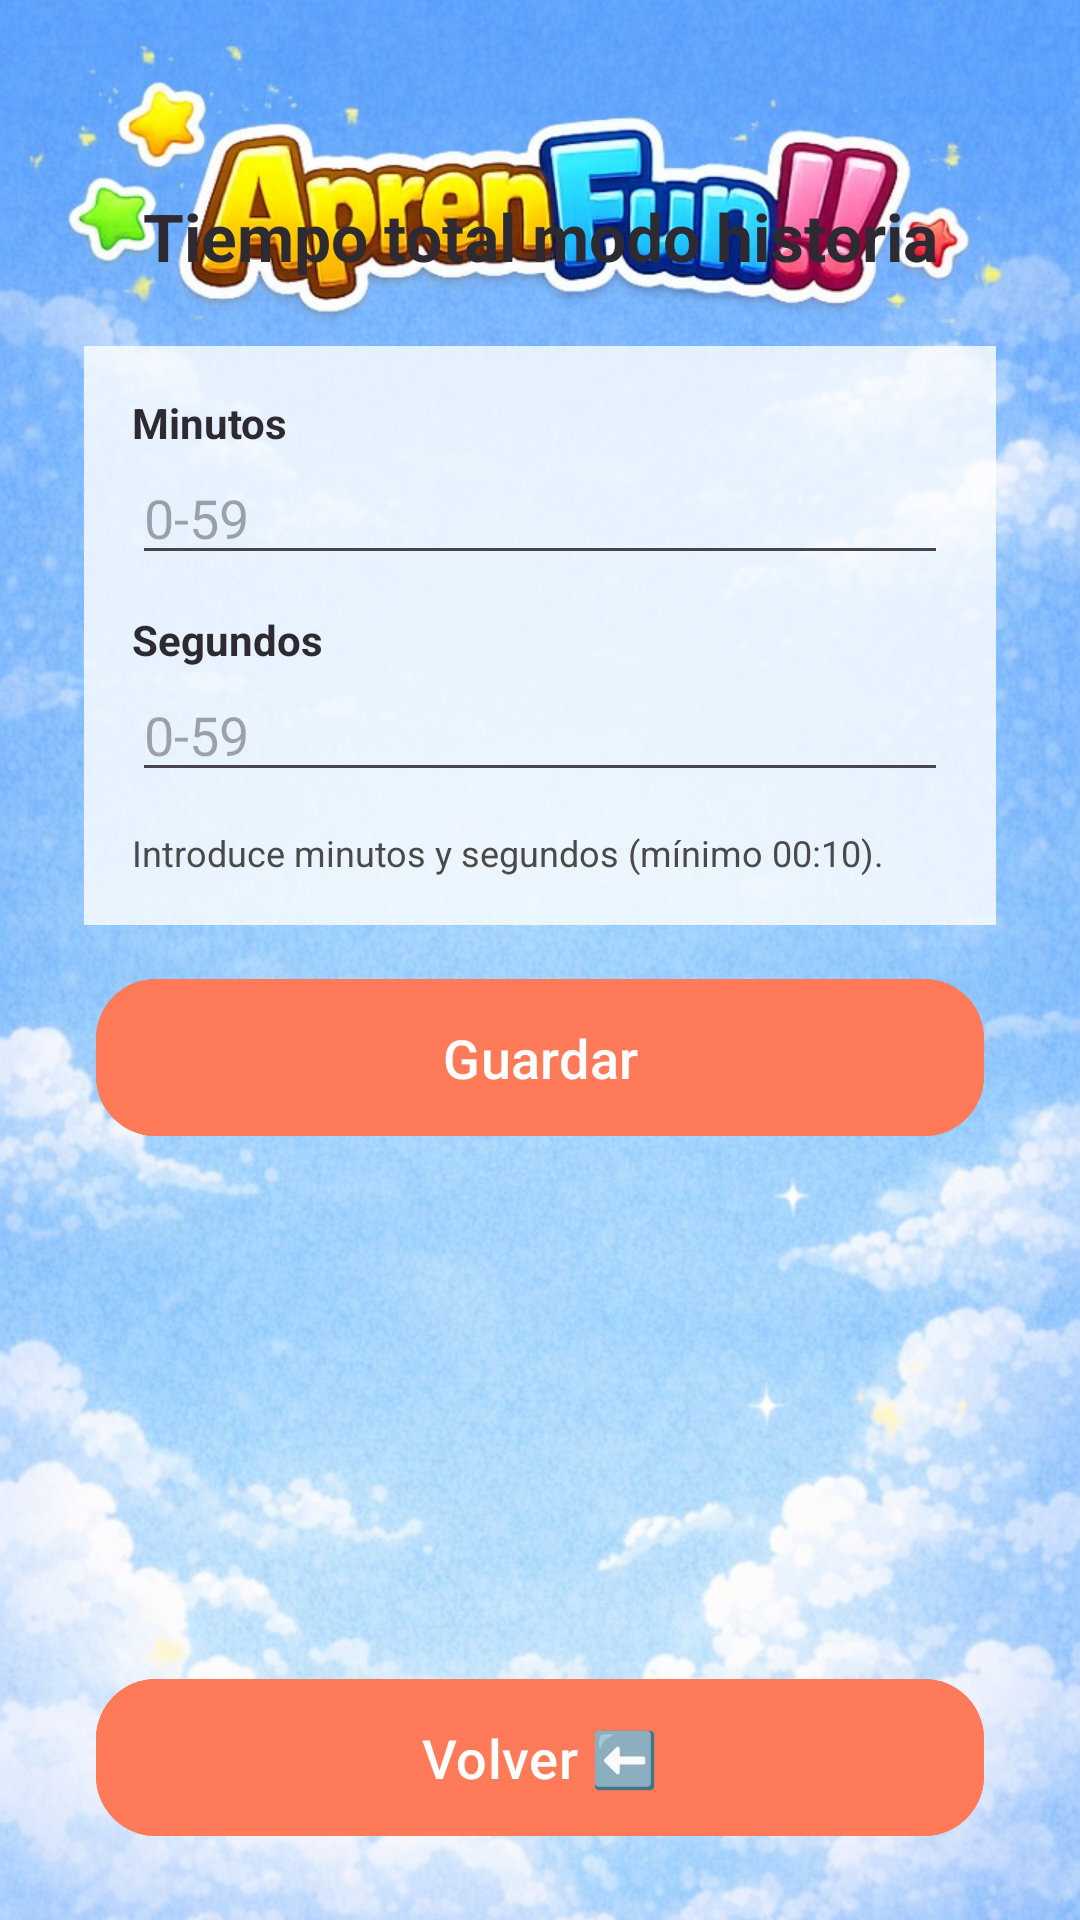

Write the Android layout XML for this screen, with the resource values it uses.
<!-- AndroidManifest.xml: application theme Theme.AprendemosLaVida -->
<!-- res/layout/activity_story_game_time_settings.xml -->
<?xml version="1.0" encoding="utf-8"?>
<androidx.constraintlayout.widget.ConstraintLayout xmlns:android="http://schemas.android.com/apk/res/android"
    xmlns:app="http://schemas.android.com/apk/res-auto"
    android:layout_width="match_parent"
    android:layout_height="match_parent"
    android:background="@drawable/fondo">

    <TextView
        android:id="@+id/titleText"
        android:layout_width="0dp"
        android:layout_height="wrap_content"
        android:layout_marginHorizontal="24dp"
        android:layout_marginTop="64dp"
        android:gravity="center"
        android:text="@string/story_game_time_title"
        android:textColor="@color/text_primary"
        android:textSize="22sp"
        android:textStyle="bold"
        app:layout_constraintEnd_toEndOf="parent"
        app:layout_constraintStart_toStartOf="parent"
        app:layout_constraintTop_toTopOf="parent" />

    <LinearLayout
        android:id="@+id/inputContainer"
        android:layout_width="0dp"
        android:layout_height="wrap_content"
        android:layout_marginHorizontal="28dp"
        android:layout_marginTop="22dp"
        android:background="#CCFFFFFF"
        android:orientation="vertical"
        android:padding="16dp"
        app:layout_constraintEnd_toEndOf="parent"
        app:layout_constraintStart_toStartOf="parent"
        app:layout_constraintTop_toBottomOf="@id/titleText">

        <TextView
            android:layout_width="match_parent"
            android:layout_height="wrap_content"
            android:text="@string/story_game_time_minutes"
            android:textColor="@color/text_primary"
            android:textStyle="bold" />

        <EditText
            android:id="@+id/minutesInput"
            android:layout_width="match_parent"
            android:layout_height="wrap_content"
            android:hint="@string/story_game_time_minutes_hint"
            android:inputType="number"
            android:maxLength="2"
            android:textColor="@color/text_primary" />

        <TextView
            android:layout_width="match_parent"
            android:layout_height="wrap_content"
            android:layout_marginTop="12dp"
            android:text="@string/story_game_time_seconds"
            android:textColor="@color/text_primary"
            android:textStyle="bold" />

        <EditText
            android:id="@+id/secondsInput"
            android:layout_width="match_parent"
            android:layout_height="wrap_content"
            android:hint="@string/story_game_time_seconds_hint"
            android:inputType="number"
            android:maxLength="2"
            android:textColor="@color/text_primary" />

        <TextView
            android:layout_width="match_parent"
            android:layout_height="wrap_content"
            android:layout_marginTop="12dp"
            android:text="@string/story_game_time_help"
            android:textColor="@color/text_secondary"
            android:textSize="12sp" />
    </LinearLayout>

    <com.google.android.material.button.MaterialButton
        android:id="@+id/saveButton"
        style="@style/Widget.Aprendemos.Button"
        android:layout_width="0dp"
        android:layout_height="wrap_content"
        android:layout_marginHorizontal="32dp"
        android:layout_marginTop="14dp"
        android:text="@string/story_game_time_save"
        app:layout_constraintEnd_toEndOf="parent"
        app:layout_constraintStart_toStartOf="parent"
        app:layout_constraintTop_toBottomOf="@id/inputContainer" />

    <com.google.android.material.button.MaterialButton
        android:id="@+id/backButton"
        style="@style/Widget.Aprendemos.Button"
        android:layout_width="0dp"
        android:layout_height="wrap_content"
        android:layout_marginHorizontal="32dp"
        android:layout_marginBottom="24dp"
        android:text="@string/back_button"
        app:layout_constraintBottom_toBottomOf="parent"
        app:layout_constraintEnd_toEndOf="parent"
        app:layout_constraintStart_toStartOf="parent" />

</androidx.constraintlayout.widget.ConstraintLayout>
<!-- resources referenced by this layout -->
<resources>
  <color name="text_primary">#2D2A32</color>
  <color name="text_secondary">#4A4A4A</color>
  <!-- drawable fondo: jpg bitmap (drawable, 174541 bytes) -->
  <string name="back_button">Volver ⬅️</string>
  <string name="story_game_time_help">Introduce minutos y segundos (mínimo 00:10).</string>
  <string name="story_game_time_minutes">Minutos</string>
  <string name="story_game_time_minutes_hint">0-59</string>
  <string name="story_game_time_save">Guardar</string>
  <string name="story_game_time_seconds">Segundos</string>
  <string name="story_game_time_seconds_hint">0-59</string>
  <string name="story_game_time_title">Tiempo total modo historia</string>
  <style name="Widget.Aprendemos.Button" parent="Widget.Material3.Button">
          <item name="android:backgroundTint">@color/primary</item>
          <item name="android:textColor">@color/white</item>
          <item name="cornerRadius">20dp</item>
          <item name="android:paddingTop">14dp</item>
          <item name="android:paddingBottom">14dp</item>
          <item name="android:textAllCaps">false</item>
          <item name="android:textSize">18sp</item>
      </style>
  <style name="Theme.AprendemosLaVida" parent="Theme.Material3.Light.NoActionBar">
          <item name="colorPrimary">@color/primary</item>
          <item name="colorSecondary">@color/accent</item>
          <item name="android:statusBarColor">@color/primary_dark</item>
          <item name="android:windowBackground">@drawable/bg_gradient</item>
          <item name="alertDialogTheme">@style/ThemeOverlay.Aprendemos.AlertDialog</item>
      </style>
  <color name="primary">#FF7A59</color>
  <color name="white">#FFFFFF</color>
  <color name="accent">#FFB703</color>
  <color name="primary_dark">#E45C3D</color>
  <!-- drawable bg_gradient (drawable) -->
  <?xml version="1.0" encoding="utf-8"?>
  <shape xmlns:android="http://schemas.android.com/apk/res/android" android:shape="rectangle">
      <gradient
          android:startColor="@color/background_start"
          android:endColor="@color/background_end"
          android:angle="270" />
  </shape>
  <style name="ThemeOverlay.Aprendemos.AlertDialog" parent="ThemeOverlay.AppCompat.Dialog.Alert">
          <item name="android:windowBackground">@drawable/bg_dialog_round</item>
          <item name="android:textColorPrimary">@color/text_primary</item>
          <item name="android:textColorSecondary">@color/text_secondary</item>
          <item name="buttonBarPositiveButtonStyle">@style/Widget.Aprendemos.DialogButton.Positive</item>
          <item name="buttonBarNegativeButtonStyle">@style/Widget.Aprendemos.DialogButton.Negative</item>
      </style>
  <color name="background_start">#FFE6F0</color>
  <color name="background_end">#E6F7FF</color>
  <!-- drawable bg_dialog_round (drawable) -->
  <?xml version="1.0" encoding="utf-8"?>
  <shape xmlns:android="http://schemas.android.com/apk/res/android"
      android:shape="rectangle">
      <solid android:color="@color/surface" />
      <stroke
          android:width="2dp"
          android:color="@color/primary" />
      <corners android:radius="24dp" />
      <padding
          android:left="20dp"
          android:top="16dp"
          android:right="20dp"
          android:bottom="16dp" />
  </shape>
  <style name="Widget.Aprendemos.DialogButton.Positive" parent="Widget.AppCompat.Button.ButtonBar.AlertDialog">
          <item name="android:textColor">@color/primary</item>
      </style>
  <style name="Widget.Aprendemos.DialogButton.Negative" parent="Widget.AppCompat.Button.ButtonBar.AlertDialog">
          <item name="android:textColor">@color/accent</item>
      </style>
  <color name="surface">#FFF3E6</color>
</resources>
